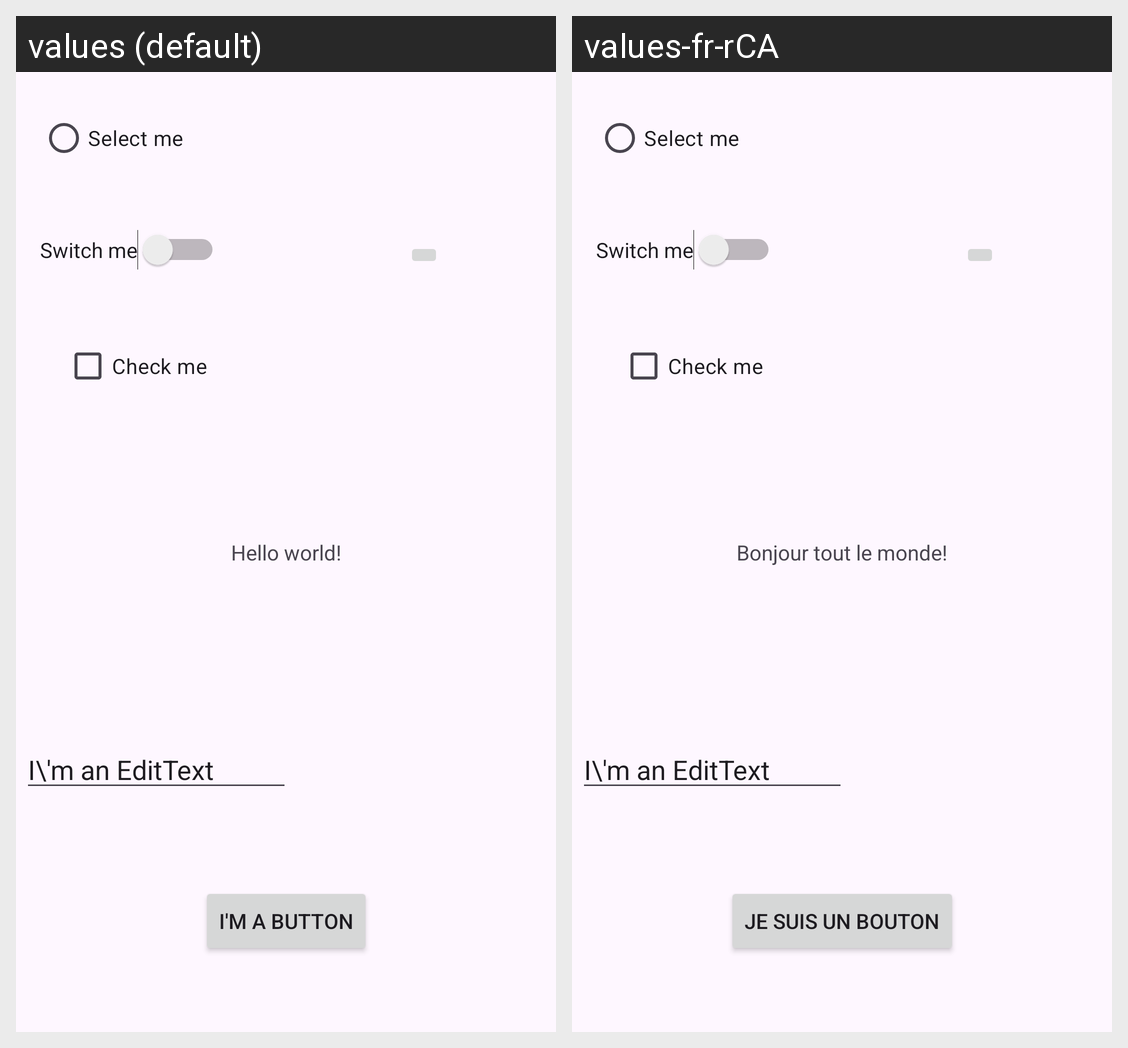

The Android screen above is rendered under two locales of the same app. Produce the string resources it draws, with the default and per-locale values.
Android screen res/layout/activity_main.xml rendered under 2 locales, left to right: values (default), values-fr-rCA. Device: Nexus 5 (rendered at 1080×1920; each locale shown at half size, 540×960, under a caption strip naming it); theme Theme.RamandeepKaursAndroidLabs.
Strings drawn on this screen, with the default value and each locale's value (text and hints the layout hard-codes, and strings that could not be matched under every locale, appear in the picture but are not listed):

hello_message
  values: Hello world!
  values-fr-rCA: Bonjour tout le monde!

edit_message
  values: I\'m an EditText
  values-fr-rCA: I\'m an EditText  [not translated; the default value is used]

button_message
  values: I'm a button
  values-fr-rCA: Je suis un bouton
